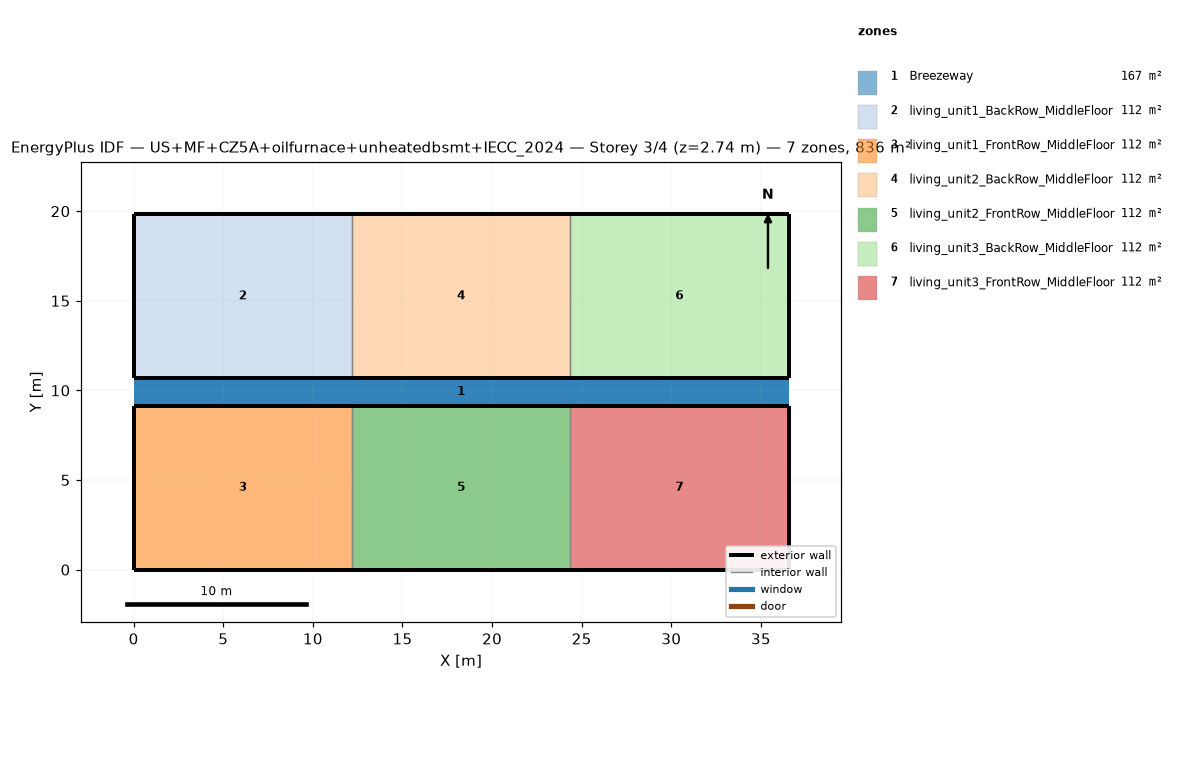
=== STOREY PLAN SPEC (per zone: floor XY polygon, exterior-wall plan segments, windows/doors) ===
zone 1: Breezeway  (167.0 m²)
  floor: (36.54, 9.16) (0.00, 9.16) (0.00, 10.68) (36.54, 10.68)
  floor: (36.54, 9.16) (0.00, 9.16) (0.00, 10.68) (36.54, 10.68)
  floor: (36.54, 9.16) (0.00, 9.16) (0.00, 10.68) (36.54, 10.68)
zone 2: living_unit1_BackRow_MiddleFloor  (111.5 m²)
  floor: (12.18, 10.68) (0.00, 10.68) (0.00, 19.84) (12.18, 19.84)
  exterior wall: (0.00, 10.68) – (12.18, 10.68)  [12.2 m]
  exterior wall: (12.18, 19.84) – (0.00, 19.84)  [12.2 m]
  exterior wall: (0.00, 19.84) – (0.00, 10.68)  [9.2 m]
  interior walls: 1
zone 3: living_unit1_FrontRow_MiddleFloor  (111.5 m²)
  floor: (12.18, 0.00) (0.00, 0.00) (0.00, 9.16) (12.18, 9.16)
  exterior wall: (0.00, 0.00) – (12.18, 0.00)  [12.2 m]
  exterior wall: (12.18, 9.16) – (0.00, 9.16)  [12.2 m]
  exterior wall: (0.00, 9.16) – (0.00, 0.00)  [9.2 m]
  interior walls: 1
zone 4: living_unit2_BackRow_MiddleFloor  (111.5 m²)
  floor: (24.36, 10.68) (12.18, 10.68) (12.18, 19.84) (24.36, 19.84)
  exterior wall: (12.18, 10.68) – (24.36, 10.68)  [12.2 m]
  exterior wall: (24.36, 19.84) – (12.18, 19.84)  [12.2 m]
  interior walls: 2
zone 5: living_unit2_FrontRow_MiddleFloor  (111.5 m²)
  floor: (24.36, 0.00) (12.18, 0.00) (12.18, 9.16) (24.36, 9.16)
  exterior wall: (12.18, 0.00) – (24.36, 0.00)  [12.2 m]
  exterior wall: (24.36, 9.16) – (12.18, 9.16)  [12.2 m]
  interior walls: 2
zone 6: living_unit3_BackRow_MiddleFloor  (111.5 m²)
  floor: (36.54, 10.68) (24.36, 10.68) (24.36, 19.84) (36.54, 19.84)
  exterior wall: (24.36, 10.68) – (36.54, 10.68)  [12.2 m]
  exterior wall: (36.54, 10.68) – (36.54, 19.84)  [9.2 m]
  exterior wall: (36.54, 19.84) – (24.36, 19.84)  [12.2 m]
  interior walls: 1
zone 7: living_unit3_FrontRow_MiddleFloor  (111.5 m²)
  floor: (36.54, 0.00) (24.36, 0.00) (24.36, 9.16) (36.54, 9.16)
  exterior wall: (24.36, 0.00) – (36.54, 0.00)  [12.2 m]
  exterior wall: (36.54, 0.00) – (36.54, 9.16)  [9.2 m]
  exterior wall: (36.54, 9.16) – (24.36, 9.16)  [12.2 m]
  interior walls: 1

=== DERIVED (storey summary) ===
Building: US+MF+CZ5A+oilfurnace+unheatedbsmt+IECC_2024
Storey: 3 of 4  (floor level z = 2.74 m)
Storey gross floor area: 836.2 m²
Zones on this storey: 7
  - Breezeway: floor 167.0 m²
  - living_unit1_BackRow_MiddleFloor: floor 111.5 m²; exterior wall 33.5 m (86.9 m²); WWR 0.0%
  - living_unit1_FrontRow_MiddleFloor: floor 111.5 m²; exterior wall 33.5 m (86.9 m²); WWR 0.0%
  - living_unit2_BackRow_MiddleFloor: floor 111.5 m²; exterior wall 24.4 m (63.1 m²); WWR 0.0%
  - living_unit2_FrontRow_MiddleFloor: floor 111.5 m²; exterior wall 24.4 m (63.1 m²); WWR 0.0%
  - living_unit3_BackRow_MiddleFloor: floor 111.5 m²; exterior wall 33.5 m (86.9 m²); WWR 0.0%
  - living_unit3_FrontRow_MiddleFloor: floor 111.5 m²; exterior wall 33.5 m (86.9 m²); WWR 0.0%
Zone adjacency (shared interzone walls):
  - living_unit1_BackRow_MiddleFloor ↔ living_unit2_BackRow_MiddleFloor
  - living_unit1_FrontRow_MiddleFloor ↔ living_unit2_FrontRow_MiddleFloor
  - living_unit2_BackRow_MiddleFloor ↔ living_unit3_BackRow_MiddleFloor
  - living_unit2_FrontRow_MiddleFloor ↔ living_unit3_FrontRow_MiddleFloor